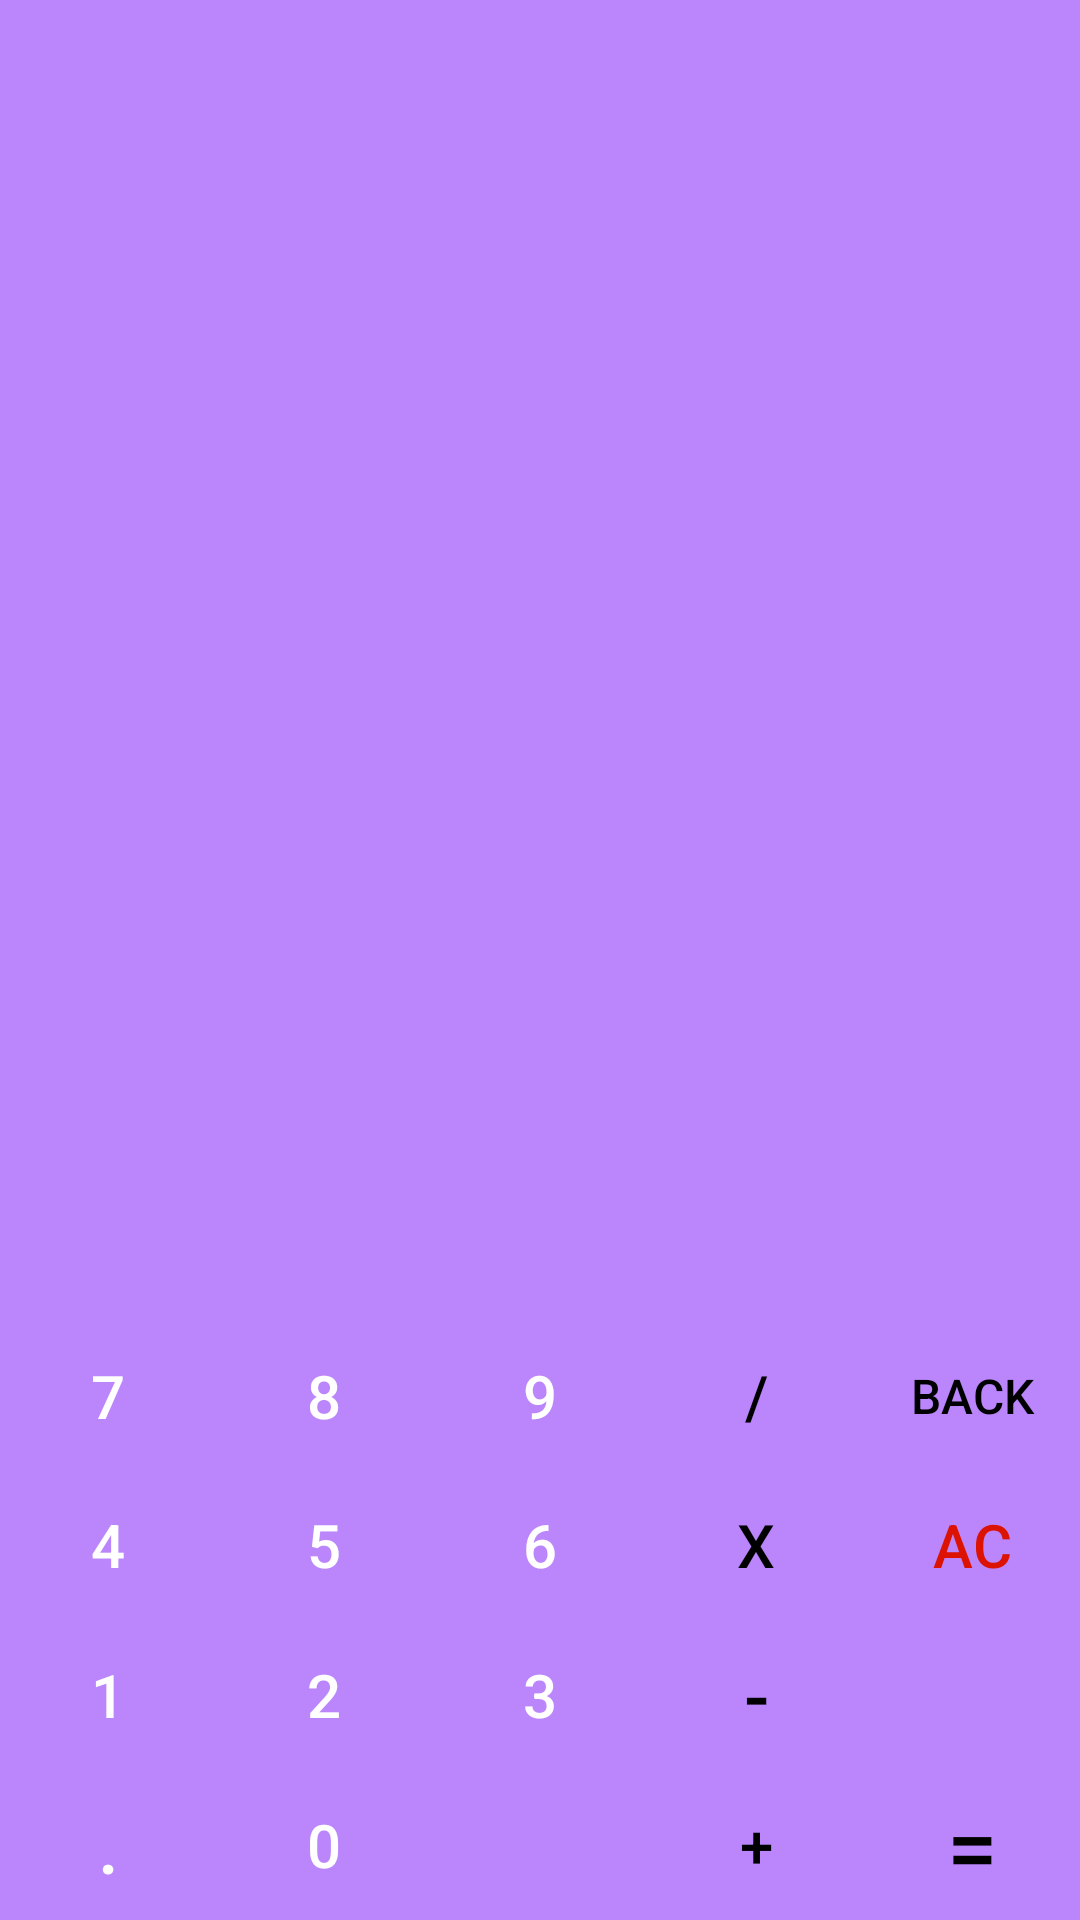

The Android layout XML behind this screen, and the referenced resources:
<!-- AndroidManifest.xml: application theme Theme.DSCalculatrice -->
<!-- res/layout/activity_main.xml -->
<?xml version="1.0" encoding="utf-8"?>
<androidx.constraintlayout.widget.ConstraintLayout xmlns:android="http://schemas.android.com/apk/res/android"
    xmlns:app="http://schemas.android.com/apk/res-auto"
    xmlns:tools="http://schemas.android.com/tools"
    android:layout_width="match_parent"
    android:layout_height="match_parent"
    android:background="@color/purple_200"
    tools:context=".MainActivity">


    <LinearLayout
        android:id="@+id/ds_calcul"
        android:layout_width="match_parent"
        android:layout_height="0dp"
        android:layout_weight="2"
        android:orientation="vertical"
        app:layout_constraintBottom_toTopOf="@+id/l1"
        app:layout_constraintTop_toTopOf="parent">

        <ListView
            android:id="@+id/historyCalcul"
            android:layout_width="match_parent"
            android:layout_height="match_parent"
            android:layout_weight="2" />
    </LinearLayout>

    <LinearLayout
        android:id="@+id/l1"
        android:layout_width="match_parent"
        android:layout_height="0dp"
        android:layout_marginBottom="4dp"
        android:layout_weight="3"
        android:orientation="vertical"
        app:layout_constraintBottom_toTopOf="@+id/l2"
        tools:layout_editor_absoluteX="0dp">

        <TextView
            android:id="@+id/txt_calcul"
            android:layout_width="wrap_content"
            android:layout_height="0dp"
            android:layout_gravity="end"
            android:layout_weight="1"
            android:gravity="end"
            android:paddingRight="35dp"
            android:text=""
            android:textAlignment="textEnd"
            android:textColor="@color/white"
            android:textSize="30sp" />

        <TextView
            android:id="@+id/txt_result"
            android:layout_width="wrap_content"
            android:layout_height="0dp"
            android:layout_gravity="end"
            android:layout_weight="1"
            android:gravity="end"
            android:paddingRight="35dp"
            android:text=""
            android:textAlignment="textEnd"
            android:textColor="@color/white"
            android:textSize="30sp" />
    </LinearLayout>

    <LinearLayout
        android:id="@+id/l2"
        android:layout_width="match_parent"
        android:layout_height="0dp"
        android:orientation="vertical"
        android:layout_weight="7"

        app:layout_constraintBottom_toBottomOf="parent">
        <LinearLayout
            android:layout_width="match_parent"
            android:layout_height="0dp"
            android:layout_weight="1">
            <Button
                android:layout_width="0dp"
                android:layout_height="match_parent"
                android:layout_weight="1"
                android:textSize="20sp"
                android:textColor="@color/white"
                android:background="@null"
                android:onClick="sevenOnClick"
                android:text="7"/>
            <Button
                android:layout_width="0dp"
                android:layout_height="match_parent"
                android:layout_weight="1"
                android:textSize="20sp"
                android:textColor="@color/white"
                android:background="@null"
                android:onClick="eightOnClick"
                android:text="8"/>
            <Button
                android:layout_width="0dp"
                android:layout_height="match_parent"
                android:layout_weight="1"
                android:textSize="20sp"
                android:textColor="@color/white"
                android:background="@null"
                android:onClick="nineOnClick"
                android:text="9"/>
            <Button
                android:layout_width="0dp"
                android:layout_height="match_parent"
                android:layout_weight="1"
                android:textSize="20sp"
                android:textColor="@color/black"
                android:background="@null"
                android:onClick="divisionOnClick"
                android:text="/"/>
            <Button
                android:layout_width="0dp"
                android:layout_height="match_parent"
                android:layout_weight="1"
                android:textSize="16sp"
                android:textColor="@color/black"
                android:background="@null"
                android:onClick="removeOnClick"
                android:text="Back"/>
        </LinearLayout>

        <LinearLayout
            android:layout_width="match_parent"
            android:layout_height="0dp"
            android:layout_weight="1">
            <Button
                android:layout_width="0dp"
                android:layout_height="match_parent"
                android:layout_weight="1"
                android:textSize="20sp"
                android:textColor="@color/white"
                android:background="@null"
                android:onClick="fourOnClick"
                android:text="4"/>
            <Button
                android:layout_width="0dp"
                android:layout_height="match_parent"
                android:layout_weight="1"
                android:textSize="20sp"
                android:textColor="@color/white"
                android:background="@null"
                android:onClick="fiveOnClick"
                android:text="5"/>
            <Button
                android:layout_width="0dp"
                android:layout_height="match_parent"
                android:layout_weight="1"
                android:textSize="20sp"
                android:textColor="@color/white"
                android:background="@null"
                android:onClick="sixOnClick"
                android:text="6"/>

            <Button
                android:layout_width="0dp"
                android:layout_height="match_parent"
                android:layout_weight="1"
                android:textSize="20sp"
                android:textColor="@color/black"
                android:background="@null"
                android:onClick="timesOnClick"
                android:text="X"/>
            <Button
                android:layout_width="0dp"
                android:layout_height="match_parent"
                android:layout_weight="1"
                android:textSize="20sp"
                android:textColor="#DC1203"
                android:background="@null"
                android:onClick="clearOnClick"
                android:text="AC"/>
        </LinearLayout>
        <LinearLayout
            android:layout_width="match_parent"
            android:layout_height="0dp"
            android:layout_weight="1">
            <Button
                android:layout_width="0dp"
                android:layout_height="match_parent"
                android:layout_weight="1"
                android:textSize="20sp"
                android:textColor="@color/white"
                android:background="@null"
                android:onClick="oneOnClick"
                android:text="1"/>
            <Button
                android:layout_width="0dp"
                android:layout_height="match_parent"
                android:layout_weight="1"
                android:textSize="20sp"
                android:textColor="@color/white"
                android:background="@null"
                android:onClick="twoOnClick"
                android:text="2"/>
            <Button
                android:layout_width="0dp"
                android:layout_height="match_parent"
                android:layout_weight="1"
                android:textSize="20sp"
                android:textColor="@color/white"
                android:background="@null"
                android:onClick="threeOnClick"
                android:text="3"/>
            <Button
                android:layout_width="0dp"
                android:layout_height="match_parent"
                android:layout_weight="1"
                android:textSize="25sp"
                android:textColor="@color/black"
                android:background="@null"
                android:onClick="minusOnClick"
                android:text="-"/>
            <Button
                android:layout_width="0dp"
                android:layout_height="match_parent"
                android:layout_weight="1"
                android:textSize="20sp"
                android:text=""
                android:background="@null"
                android:contentDescription="Emty Button"/>
        </LinearLayout>
        <LinearLayout
            android:layout_width="match_parent"
            android:layout_height="0dp"
            android:layout_weight="1"
            app:layout_constraintBottom_toBottomOf="@+id/l2">
            <Button
                android:layout_width="0dp"
                android:layout_height="match_parent"
                android:layout_weight="1"
                android:textSize="25sp"
                android:textColor="@color/white"
                android:background="@null"
                android:onClick="decimalOnClick"
                android:text="."/>
            <Button
                android:layout_width="0dp"
                android:layout_height="match_parent"
                android:layout_weight="1"
                android:textSize="20sp"
                android:textColor="@color/white"
                android:background="@null"
                android:onClick="zeroOnClick"
                android:text="0"/>
            <Button
                android:layout_width="0dp"
                android:layout_height="match_parent"
                android:layout_weight="1"
                android:textSize="20sp"
                android:background="@null"
                android:contentDescription="Emty Button"
                />
            <Button
                android:layout_width="0dp"
                android:layout_height="match_parent"
                android:layout_weight="1"
                android:textSize="20sp"
                android:textColor="@color/black"
                android:background="@null"
                android:onClick="plusOnClick"
                android:text="+"/>
            <Button
                android:layout_width="0dp"
                android:layout_height="match_parent"
                android:layout_weight="1"
                android:textSize="30sp"
                android:textColor="@color/black"
                android:background="@null"
                android:onClick="equalsOnClick"
                android:text="="
                />


        </LinearLayout>

    </LinearLayout>

</androidx.constraintlayout.widget.ConstraintLayout>
<!-- resources referenced by this layout -->
<resources>
  <color name="black">#FF000000</color>
  <color name="purple_200">#FFBB86FC</color>
  <color name="white">#FFFFFFFF</color>
  <style name="Theme.DSCalculatrice" parent="Theme.MaterialComponents.DayNight.DarkActionBar">
          
          <item name="colorPrimary">@color/purple_500</item>
          <item name="colorPrimaryVariant">@color/purple_700</item>
          <item name="colorOnPrimary">@color/white</item>
          
          <item name="colorSecondary">@color/teal_200</item>
          <item name="colorSecondaryVariant">@color/teal_700</item>
          <item name="colorOnSecondary">@color/black</item>
          
          <item name="android:statusBarColor">?attr/colorPrimaryVariant</item>
          
      </style>
  <color name="purple_500">#FF6200EE</color>
  <color name="purple_700">#FF3700B3</color>
  <color name="teal_200">#FF03DAC5</color>
  <color name="teal_700">#FF018786</color>
</resources>
